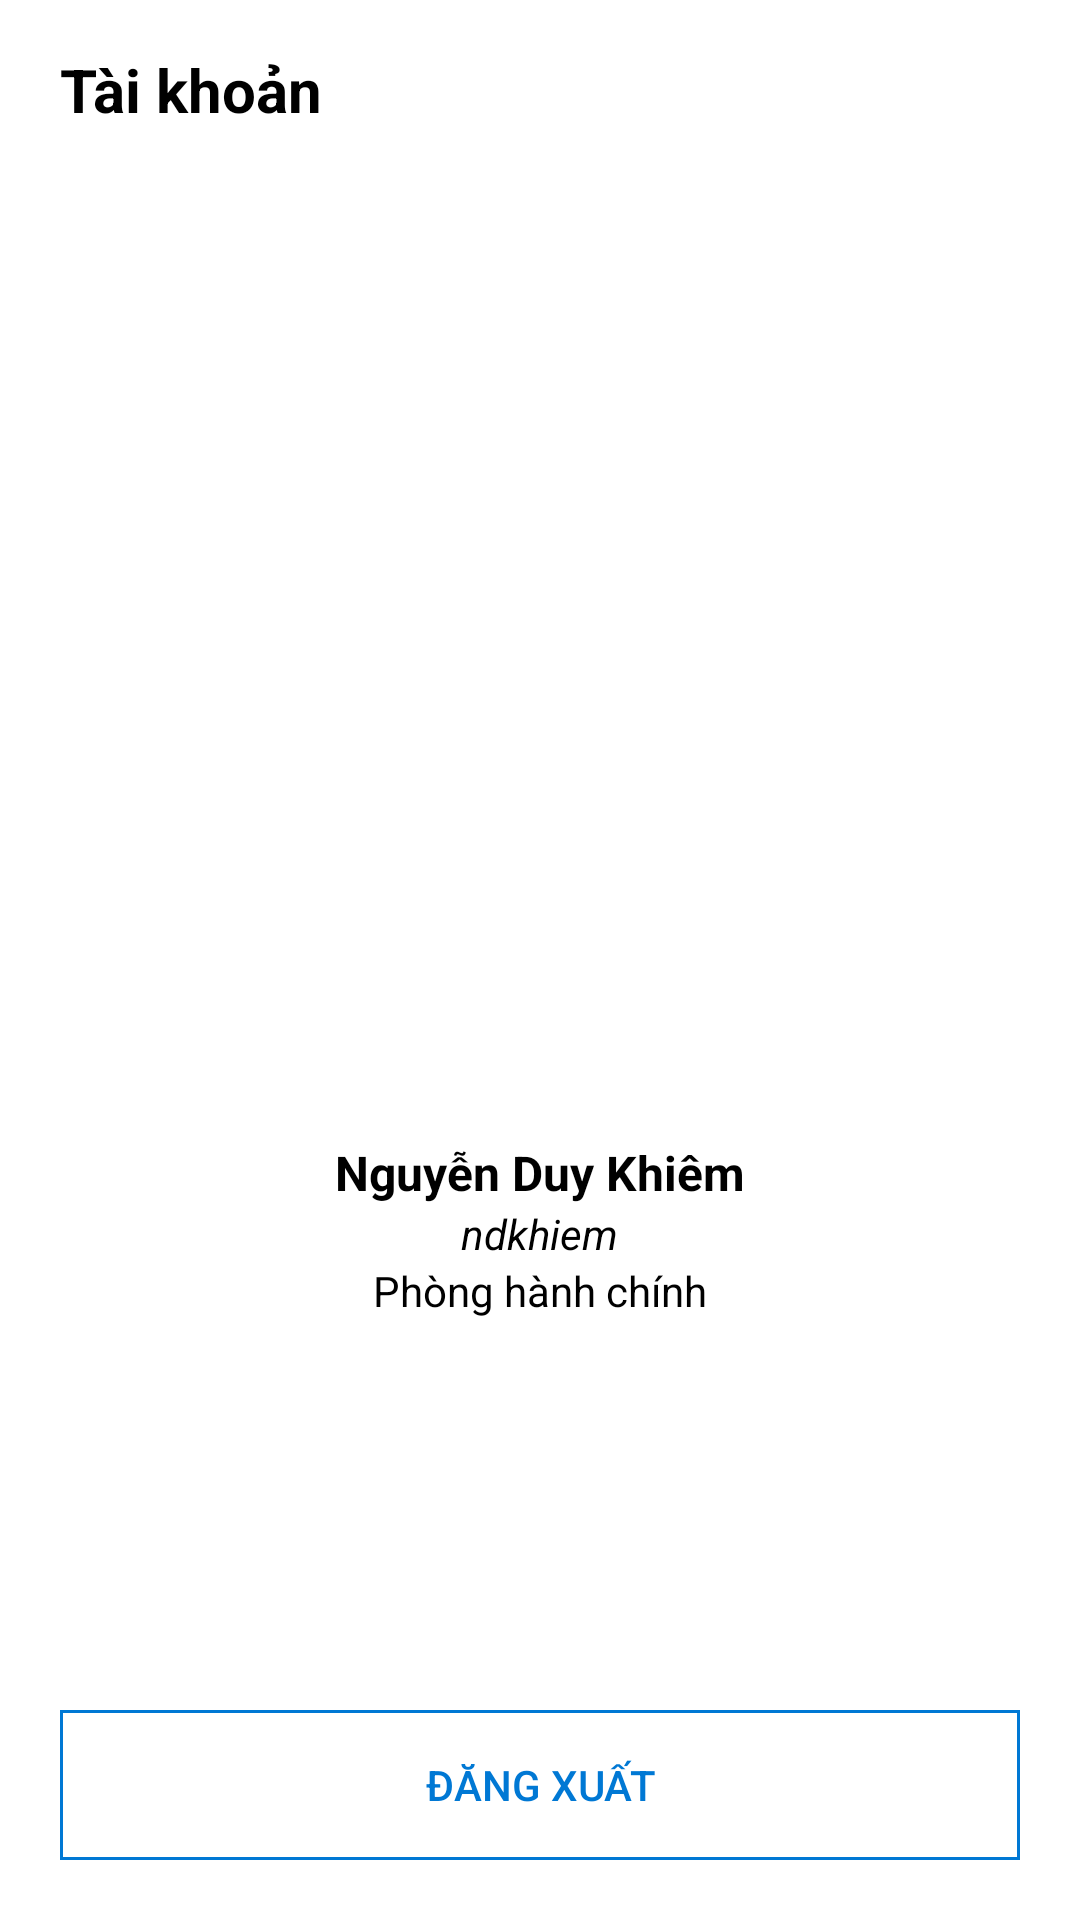

The Android layout XML behind this screen, and the referenced resources:
<!-- AndroidManifest.xml: application theme AppTheme -->
<!-- res/layout/fragment_account.xml -->
<?xml version="1.0" encoding="utf-8"?>
<RelativeLayout xmlns:android="http://schemas.android.com/apk/res/android"
    android:layout_width="match_parent"
    android:layout_height="match_parent"
    android:background="@android:color/white">

    <RelativeLayout
        android:layout_width="match_parent"
        android:layout_height="60dp">

        <TextView
            android:layout_width="wrap_content"
            android:layout_height="wrap_content"
            android:text="@string/account"
            android:layout_alignParentLeft="true"
            android:layout_centerVertical="true"
            android:layout_marginLeft="20dp"
            android:textSize="20sp"
            android:textStyle="bold"
            android:textColor="@android:color/black"></TextView>

    </RelativeLayout>

    <ImageView
        android:id="@+id/iv_person"
        android:layout_width="100dp"
        android:layout_height="100dp"
        android:src="@drawable/ic_person"
        android:layout_centerInParent="true"></ImageView>

    <TextView
        android:id="@+id/tv_name"
        android:layout_width="wrap_content"
        android:layout_height="wrap_content"
        android:layout_centerHorizontal="true"
        android:layout_below="@+id/iv_person"
        android:text="Nguyễn Duy Khiêm"
        android:textColor="@android:color/black"
        android:textStyle="bold"
        android:textSize="16sp"
        android:layout_marginTop="10dp"></TextView>

    <TextView
        android:id="@+id/tv_id"
        android:layout_width="wrap_content"
        android:layout_height="wrap_content"
        android:layout_centerHorizontal="true"
        android:layout_below="@+id/tv_name"
        android:text="ndkhiem"
        android:textColor="@android:color/black"
        android:textStyle="italic"></TextView>

    <TextView
        android:id="@+id/tv_department"
        android:layout_width="wrap_content"
        android:layout_height="wrap_content"
        android:layout_centerHorizontal="true"
        android:layout_below="@+id/tv_id"
        android:text="Phòng hành chính"
        android:textColor="@android:color/black"></TextView>

    <Button
        android:id="@+id/btn_logout"
        android:layout_width="match_parent"
        android:layout_height="50dp"
        android:background="@drawable/bg_logout"
        android:layout_marginLeft="20dp"
        android:layout_marginRight="20dp"
        android:layout_alignParentBottom="true"
        android:layout_marginBottom="20dp"
        android:text="ĐĂNG XUẤT"
        android:textColor="@color/colorPrimary"></Button>

</RelativeLayout>
<!-- resources referenced by this layout -->
<resources>
  <color name="colorPrimary">#0078D4</color>
  <!-- drawable bg_logout (drawable) -->
  <?xml version="1.0" encoding="utf-8"?>
  <shape xmlns:android="http://schemas.android.com/apk/res/android" android:shape="rectangle">
      <stroke android:width="1dp" android:color="@color/colorPrimary"></stroke>
  </shape>
  <string name="account">Tài khoản</string>
  <style name="AppTheme" parent="Theme.AppCompat.Light.NoActionBar">
          
          <item name="colorPrimary">@color/colorPrimary</item>
          <item name="colorPrimaryDark">@color/colorPrimaryDark</item>
          <item name="colorAccent">@color/colorAccent</item>
      </style>
  <color name="colorPrimaryDark">#0078D4</color>
  <color name="colorAccent">#D81B60</color>
</resources>
